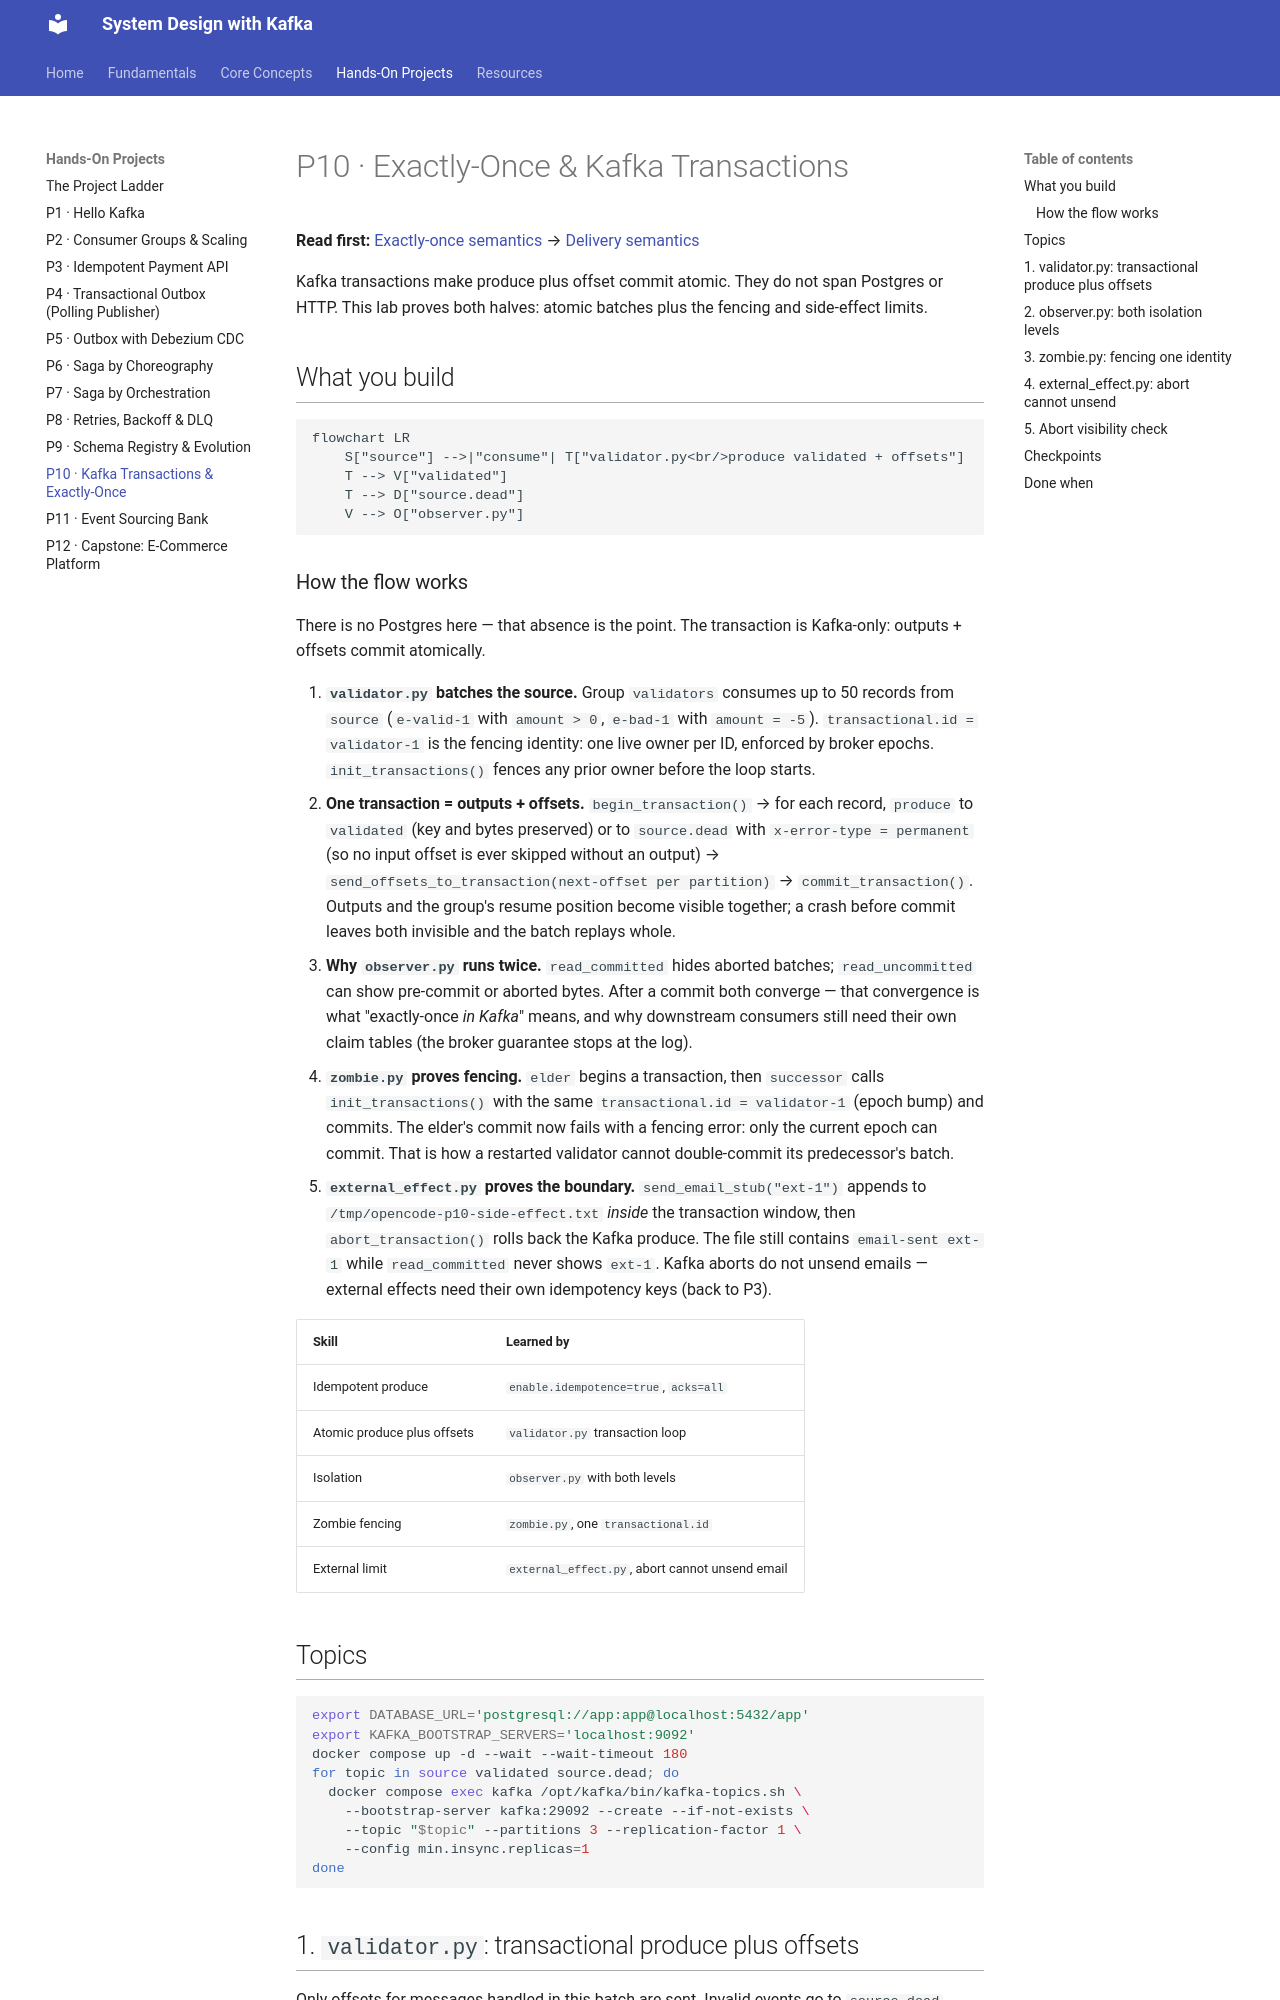

repository: dineshpabbi10/system-design-handson · page: 03-projects/p10-exactly-once/index.html · generator: mkdocs

# P10 · Exactly-Once & Kafka Transactions

**Read first:** [Exactly-once semantics](../02-concepts/exactly-once.md) →
[Delivery semantics](../02-concepts/delivery-semantics.md)

Kafka transactions make produce plus offset commit atomic. They do not span
Postgres or HTTP. This lab proves both halves: atomic batches plus the
fencing and side-effect limits.

## What you build

```mermaid
flowchart LR
    S["source"] -->|"consume"| T["validator.py<br/>produce validated + offsets"]
    T --> V["validated"]
    T --> D["source.dead"]
    V --> O["observer.py"]
```

### How the flow works

There is no Postgres here — that absence is the point. The transaction is Kafka-only: outputs + offsets commit atomically.

1. **`validator.py` batches the source.** Group `validators` consumes up to 50 records from `source` (`e-valid-1` with `amount > 0`, `e-bad-1` with `amount = -5`). `transactional.id = validator-1` is the fencing identity: one live owner per ID, enforced by broker epochs. `init_transactions()` fences any prior owner before the loop starts.
2. **One transaction = outputs + offsets.** `begin_transaction()` → for each record, `produce` to `validated` (key and bytes preserved) or to `source.dead` with `x-error-type = permanent` (so no input offset is ever skipped without an output) → `send_offsets_to_transaction(next-offset per partition)` → `commit_transaction()`. Outputs and the group's resume position become visible together; a crash before commit leaves both invisible and the batch replays whole.
3. **Why `observer.py` runs twice.** `read_committed` hides aborted batches; `read_uncommitted` can show pre-commit or aborted bytes. After a commit both converge — that convergence is what "exactly-once *in Kafka*" means, and why downstream consumers still need their own claim tables (the broker guarantee stops at the log).
4. **`zombie.py` proves fencing.** `elder` begins a transaction, then `successor` calls `init_transactions()` with the same `transactional.id = validator-1` (epoch bump) and commits. The elder's commit now fails with a fencing error: only the current epoch can commit. That is how a restarted validator cannot double-commit its predecessor's batch.
5. **`external_effect.py` proves the boundary.** `send_email_stub("ext-1")` appends to `/tmp/opencode-p10-side-effect.txt` *inside* the transaction window, then `abort_transaction()` rolls back the Kafka produce. The file still contains `email-sent ext-1` while `read_committed` never shows `ext-1`. Kafka aborts do not unsend emails — external effects need their own idempotency keys (back to P3).

| Skill | Learned by |
|-------|-----------|
| Idempotent produce | `enable.idempotence=true`, `acks=all` |
| Atomic produce plus offsets | `validator.py` transaction loop |
| Isolation | `observer.py` with both levels |
| Zombie fencing | `zombie.py`, one `transactional.id` |
| External limit | `external_effect.py`, abort cannot unsend email |

## Topics

```bash
export DATABASE_URL='postgresql://app:app@localhost:5432/app'
export KAFKA_BOOTSTRAP_SERVERS='localhost:9092'
docker compose up -d --wait --wait-timeout 180
for topic in source validated source.dead; do
  docker compose exec kafka /opt/kafka/bin/kafka-topics.sh \
    --bootstrap-server kafka:29092 --create --if-not-exists \
    --topic "$topic" --partitions 3 --replication-factor 1 \
    --config min.insync.replicas=1
done
```
